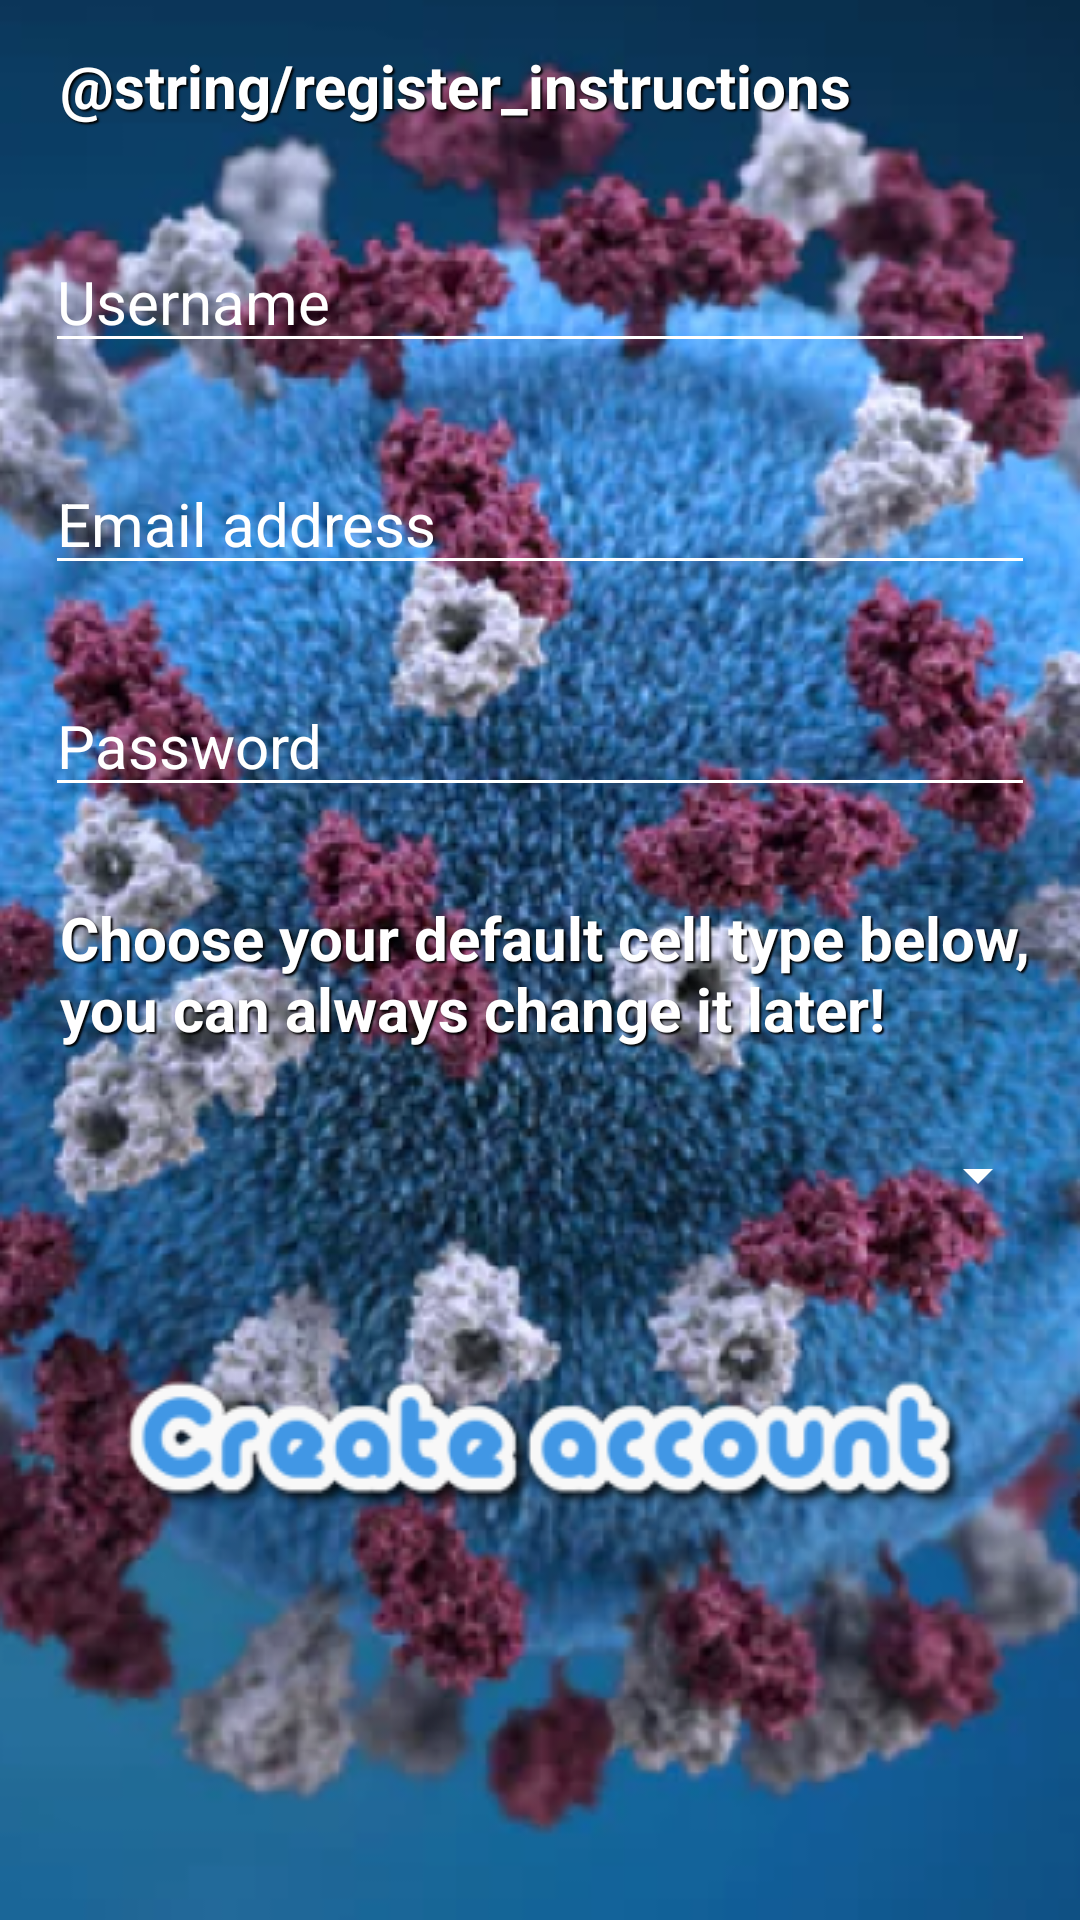

Reconstruct the res/layout file that produces this screen, plus the resources it refers to.
<!-- AndroidManifest.xml: application theme AppTheme -->
<!-- res/layout/activity_register.xml -->
<?xml version="1.0" encoding="utf-8"?>
<ScrollView xmlns:android="http://schemas.android.com/apk/res/android"
    xmlns:ls="http://schemas.android.com/apk/res-auto"
    android:id="@+id/mainLayout"
    xmlns:app="http://schemas.android.com/apk/res-auto"
    xmlns:tools="http://schemas.android.com/tools"
    android:layout_width="match_parent"
    android:layout_height="match_parent"
    android:background="@drawable/image1background">

<LinearLayout
        android:layout_width="fill_parent"
        android:layout_height="wrap_content"
        android:orientation="vertical" >
    <TextView
        android:id="@+id/registration_text"
        android:layout_width="match_parent"
        android:layout_height="wrap_content"
        android:ems="10"
        android:layout_margin="15dp"
        android:textColor="@android:color/white"
        android:textSize="20dp"
        android:textStyle="bold"
        android:text="@string/register_instructions"
        style="@style/InfoOverlayText"
        android:backgroundTint="@android:color/white"
        />

    <EditText
        android:id="@+id/edit_name"
        android:layout_width="match_parent"
        android:layout_height="wrap_content"
        android:ems="10"
        android:layout_margin="15dp"
        android:inputType="textPersonName"
        android:textColorHint="@android:color/white"
        android:textColor="@android:color/white"
        android:textSize="20dp"
        android:backgroundTint="@android:color/white"
        android:hint="@string/hint_name" />

    <EditText
        android:id="@+id/edit_email"
        android:layout_width="match_parent"
        android:layout_height="wrap_content"
        android:ems="10"
        android:layout_margin="15dp"
        android:hint="@string/email_address"
        android:textColorHint="@android:color/white"
        android:textColor="@android:color/white"
        android:textSize="20dp"
        android:backgroundTint="@android:color/white"
        android:inputType="textEmailAddress" />

    <EditText
        android:id="@+id/edit_password"
        android:layout_width="match_parent"
        android:layout_height="wrap_content"
        android:ems="10"
        android:layout_margin="15dp"
        android:hint="@string/hint_password"
        android:textColorHint="@android:color/white"
        android:textColor="@android:color/white"
        android:textSize="20dp"
        android:backgroundTint="@android:color/white"
        android:inputType="textPassword" />
    <TextView
        android:id="@+id/cell_type_text"
        android:layout_width="match_parent"
        android:layout_height="wrap_content"
        android:ems="10"
        android:layout_margin="15dp"
        android:textColor="@android:color/white"
        android:textSize="20dp"
        android:textStyle="bold"
        android:text="@string/cell_type_text"
        style="@style/InfoOverlayText"
        android:backgroundTint="@android:color/white"
         />

    <Spinner
            android:id="@+id/cell_type"
            android:layout_width="match_parent"
            android:layout_height="wrap_content"
            android:dropDownSelector="@android:color/white"
            style="@style/InfoOverlayText"
            android:textSize="24dp"
            android:backgroundTint="@android:color/white"
            android:layout_margin="10dp"
    />
    <Button
        android:id="@+id/button_register"
        android:layout_width="match_parent"
        android:layout_height="wrap_content"
        android:ems="10"
        android:layout_marginVertical="10dp"
        android:layout_margin="35dp"
        android:background="@drawable/create_account"
        />
    </LinearLayout>



</ScrollView>
<!-- resources referenced by this layout -->
<resources>
  <!-- drawable create_account: png bitmap (drawable-v24, 13271 bytes) -->
  <!-- drawable image1background: png bitmap (drawable-v24, 426864 bytes) -->
  <string name="cell_type_text">Choose your default cell type below, you can always change it later!</string>
  <string name="email_address">Email address</string>
  <string name="hint_name">Username</string>
  <string name="hint_password">Password</string>
  <style name="InfoOverlayText">
          <item name="android:paddingLeft">5dp</item>
          <item name="android:paddingBottom">5dp</item>
          <item name="android:textColor">#ffffffff</item>
          <item name="android:textSize">20dp</item>
          <item name="android:shadowColor">#000000</item>
          <item name="android:shadowDx">2</item>
          <item name="android:shadowDy">2</item>
          <item name="android:shadowRadius">1</item>
      </style>
  <style name="AppTheme" parent="Theme.AppCompat.Light.DarkActionBar">
          
          <item name="colorPrimary">@color/colorPrimary</item>
          <item name="colorPrimaryDark">@color/colorPrimaryDark</item>
          <item name="colorAccent">@color/colorAccent</item>
      </style>
  <!-- not gathered from this repository: default colours our renderer supplied (Android Studio template values) -->
  <color name="colorPrimary">#FF6200EE</color>
  <color name="colorPrimaryDark">#FF3700B3</color>
  <color name="colorAccent">#FF03DAC5</color>
</resources>
